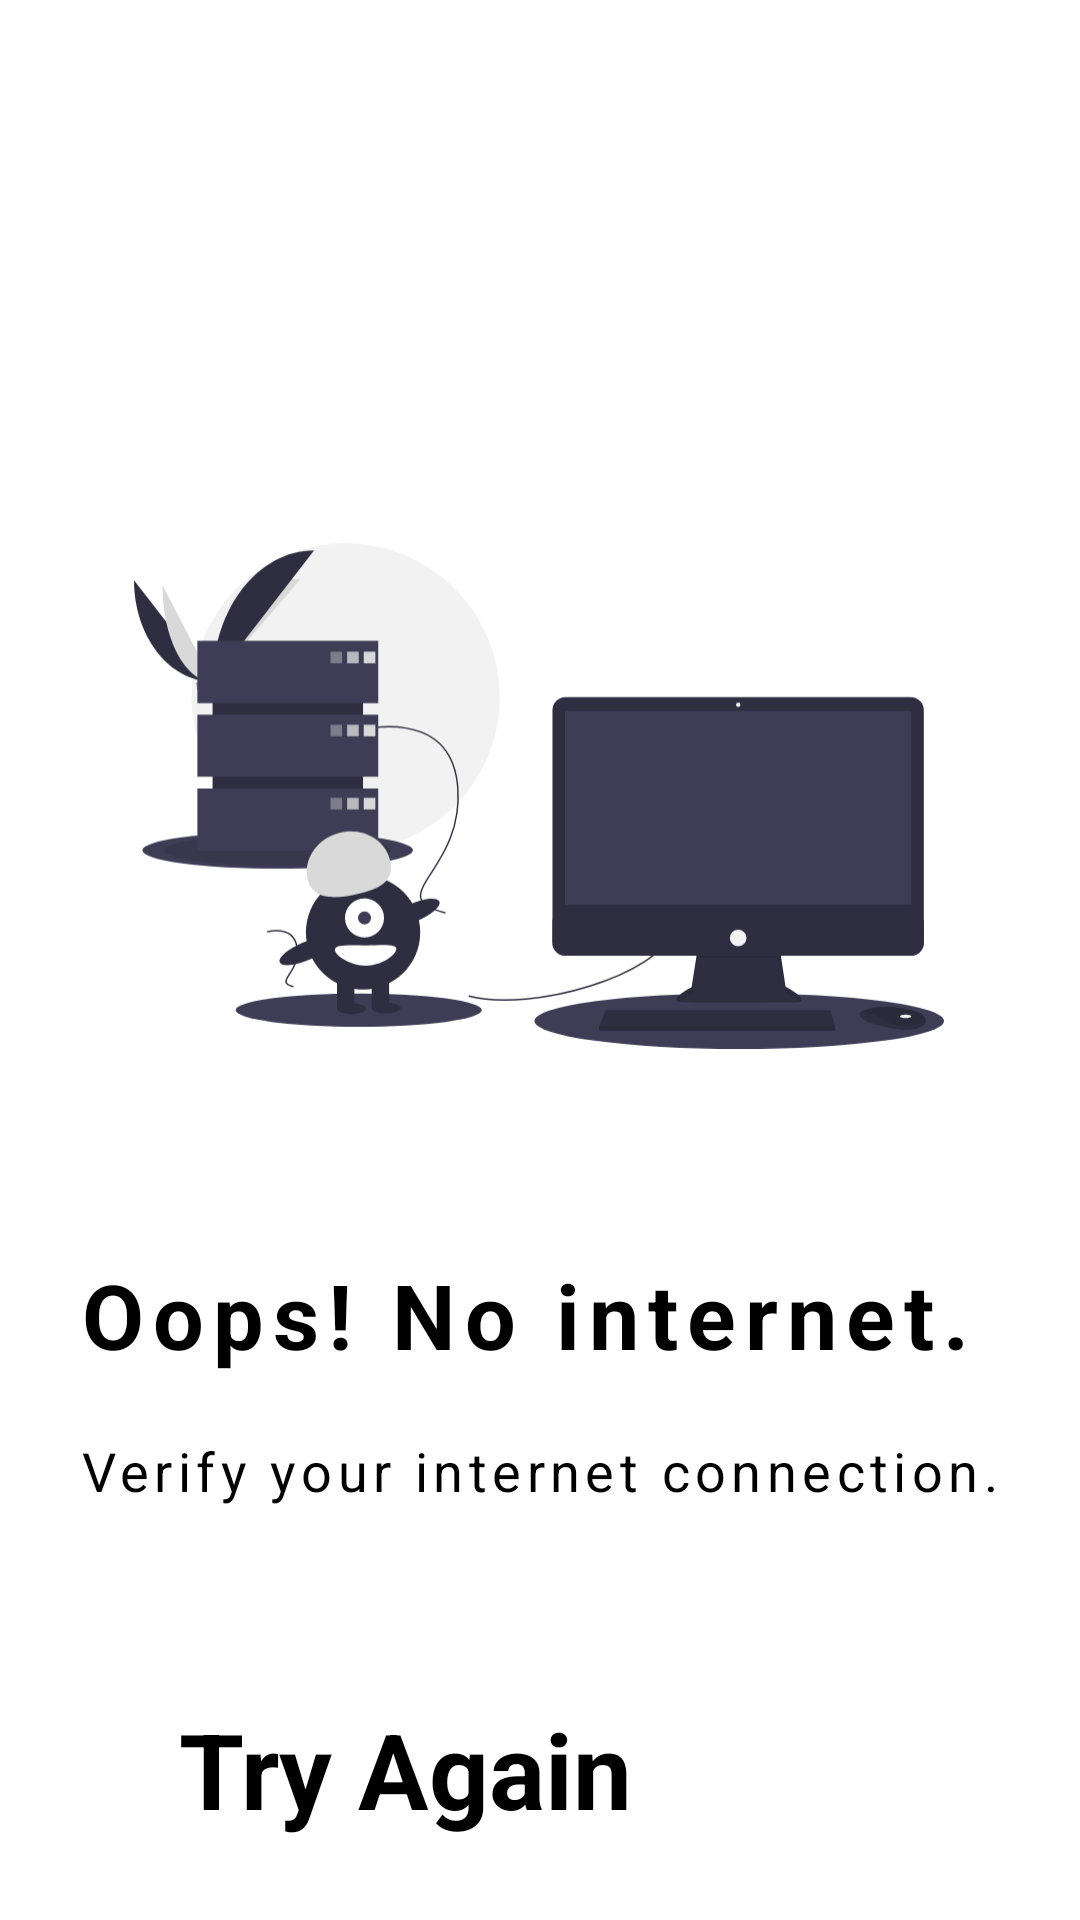

This screen was rendered from an Android layout file. Write that file and the resources it references.
<!-- AndroidManifest.xml: application theme Theme.TaskMaster -->
<!-- res/layout/nointernet.xml -->
<?xml version="1.0" encoding="utf-8"?>
<androidx.constraintlayout.widget.ConstraintLayout xmlns:android="http://schemas.android.com/apk/res/android"
    xmlns:app="http://schemas.android.com/apk/res-auto"
    xmlns:tools="http://schemas.android.com/tools"
    android:layout_width="match_parent"
    android:layout_height="match_parent">

    <TextView
        android:id="@+id/networkerror_text1"
        android:layout_width="wrap_content"
        android:layout_height="80dp"
        android:layout_marginTop="8dp"
        android:gravity="center"
        android:letterSpacing="0.1"
        android:text="@string/no_internet_1"
        android:textColor="#000"
        android:textSize="30sp"
        android:textStyle="bold"
        app:layout_constraintEnd_toEndOf="parent"
        app:layout_constraintStart_toStartOf="parent"
        app:layout_constraintTop_toBottomOf="@+id/networkerror_icon" />

    <ImageView
        android:id="@+id/networkerror_icon"
        android:layout_width="270dp"
        android:layout_height="250dp"
        android:src="@drawable/networkerror"
        app:layout_constraintBottom_toBottomOf="parent"
        app:layout_constraintEnd_toEndOf="parent"
        app:layout_constraintHorizontal_bias="0.496"
        app:layout_constraintStart_toStartOf="parent"
        app:layout_constraintTop_toTopOf="parent"
        app:layout_constraintVertical_bias="0.36" />

    <TextView
        android:id="@+id/networkerror_text2"
        android:layout_width="wrap_content"
        android:layout_height="80dp"
        android:layout_marginTop="52dp"
        android:gravity="center"
        android:letterSpacing="0.1"
        android:text="@string/no_internet_2"
        android:textColor="#000"
        android:textSize="18sp"
        app:layout_constraintEnd_toEndOf="parent"
        app:layout_constraintHorizontal_bias="0.496"
        app:layout_constraintStart_toStartOf="parent"
        app:layout_constraintTop_toTopOf="@+id/networkerror_text1" />

    <Button
        android:id="@+id/tryagainnetwork_button"
        style="@style/TransparentButton"
        android:layout_width="240dp"
        android:layout_height="70dp"
        android:layout_marginTop="36dp"
        android:text="@string/try_again"
        android:textSize="35sp"
        app:layout_constraintEnd_toEndOf="parent"
        app:layout_constraintHorizontal_bias="0.497"
        app:layout_constraintStart_toStartOf="parent"
        app:layout_constraintTop_toBottomOf="@+id/networkerror_text2"
        app:strokeWidth="2dp" />


</androidx.constraintlayout.widget.ConstraintLayout>
<!-- resources referenced by this layout -->
<resources>
  <!-- drawable networkerror: vector/xml drawable (drawable, 7579 chars, omitted) -->
  <string name="no_internet_1">"Oops! No internet. "</string>
  <string name="no_internet_2">Verify your internet connection.</string>
  <string name="try_again">Try Again</string>
  <style name="TransparentButton">
          <item name="android:backgroundTint">@android:color/transparent</item>
          <item name="android:textColor">#000</item>
          <item name="android:textStyle">bold</item>
          <item name="cornerRadius">15dp</item>
      </style>
</resources>
